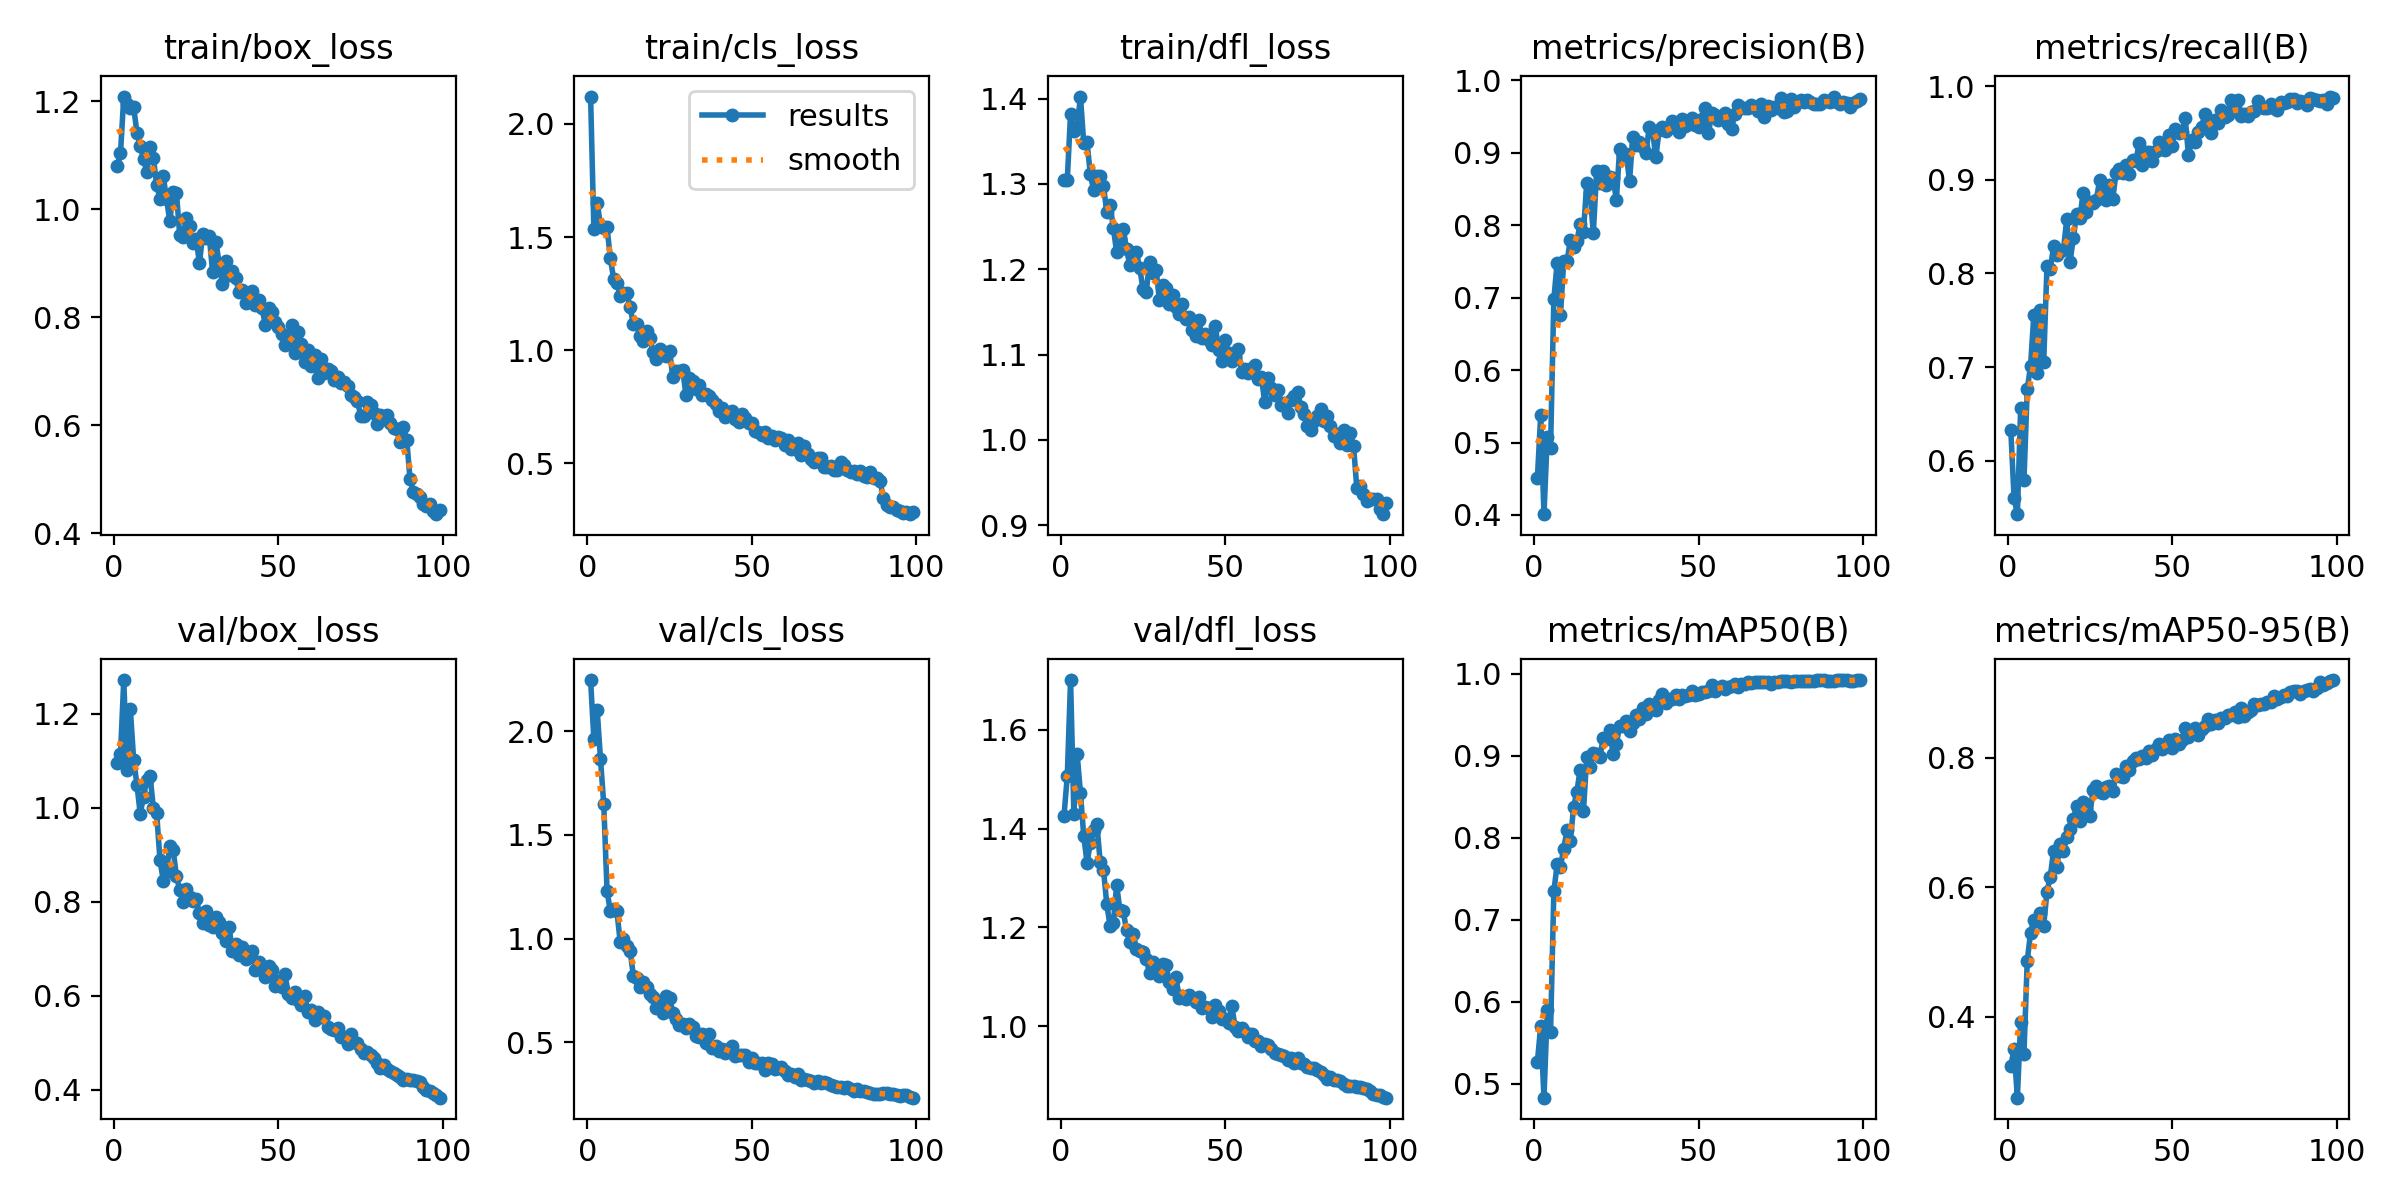

Values plotted in this chart, from the file beside it:
epoch, train/box_loss, train/cls_loss, train/dfl_loss, metrics/precision(B), metrics/recall(B), metrics/mAP50(B), metrics/mAP50-95(B), val/box_loss, val/cls_loss, val/dfl_loss, lr/pg0, lr/pg1, lr/pg2
1, 1.08, 2.121, 1.304, 0.4507, 0.6331, 0.5268, 0.3239, 1.094, 2.247, 1.426, 0.0004133, 0.0004133, 0.0004133
2, 1.103, 1.534, 1.305, 0.5376, 0.56, 0.57, 0.3507, 1.113, 1.961, 1.506, 0.0008217, 0.0008217, 0.0008217
3, 1.209, 1.652, 1.383, 0.4011, 0.5428, 0.4831, 0.2754, 1.271, 2.104, 1.701, 0.001222, 0.001222, 0.001222
4, 1.195, 1.553, 1.362, 0.5081, 0.656, 0.5895, 0.3924, 1.08, 1.868, 1.43, 0.001213, 0.001213, 0.001213
5, 1.187, 1.539, 1.366, 0.4926, 0.5791, 0.5634, 0.343, 1.209, 1.649, 1.55, 0.0012, 0.0012, 0.0012
6, 1.19, 1.543, 1.403, 0.6977, 0.6761, 0.7344, 0.4866, 1.102, 1.231, 1.473, 0.001187, 0.001187, 0.001187
7, 1.142, 1.406, 1.348, 0.7482, 0.7013, 0.7673, 0.5301, 1.049, 1.131, 1.385, 0.001175, 0.001175, 0.001175
8, 1.117, 1.317, 1.349, 0.6757, 0.7552, 0.7648, 0.5503, 0.9867, 1.141, 1.331, 0.001162, 0.001162, 0.001162
9, 1.094, 1.296, 1.312, 0.7503, 0.694, 0.7867, 0.5485, 1.023, 1.131, 1.371, 0.00115, 0.00115, 0.00115
10, 1.069, 1.241, 1.293, 0.7502, 0.7609, 0.8088, 0.5598, 1.058, 0.9842, 1.396, 0.001138, 0.001138, 0.001138
11, 1.115, 1.252, 1.309, 0.7793, 0.7052, 0.7953, 0.5409, 1.068, 1, 1.409, 0.001125, 0.001125, 0.001125
12, 1.095, 1.253, 1.309, 0.7697, 0.808, 0.8369, 0.5936, 0.9982, 0.9619, 1.333, 0.001112, 0.001112, 0.001112
13, 1.045, 1.192, 1.298, 0.7777, 0.8044, 0.8561, 0.6167, 0.9876, 0.9419, 1.317, 0.0011, 0.0011, 0.0011
14, 1.02, 1.114, 1.267, 0.8023, 0.8292, 0.883, 0.6566, 0.889, 0.8206, 1.247, 0.001087, 0.001087, 0.001087
15, 1.061, 1.118, 1.276, 0.7909, 0.8197, 0.8325, 0.6317, 0.8444, 0.812, 1.204, 0.001075, 0.001075, 0.001075
16, 1.018, 1.063, 1.249, 0.8584, 0.8242, 0.898, 0.6672, 0.8652, 0.766, 1.209, 0.001063, 0.001063, 0.001063
17, 0.9777, 1.042, 1.22, 0.8445, 0.8252, 0.8862, 0.6568, 0.9174, 0.7884, 1.286, 0.00105, 0.00105, 0.00105
18, 1.031, 1.084, 1.235, 0.789, 0.8578, 0.9038, 0.6784, 0.9103, 0.7667, 1.235, 0.001038, 0.001038, 0.001038
19, 1.031, 1.055, 1.248, 0.8743, 0.8121, 0.9019, 0.69, 0.8546, 0.7327, 1.232, 0.001025, 0.001025, 0.001025
20, 0.9524, 0.9909, 1.224, 0.8585, 0.8375, 0.8987, 0.7062, 0.824, 0.718, 1.195, 0.001012, 0.001012, 0.001012
21, 0.9482, 0.9607, 1.205, 0.8746, 0.8636, 0.9214, 0.7253, 0.7997, 0.6671, 1.17, 0.001, 0.001, 0.001
22, 0.9846, 1.006, 1.219, 0.8558, 0.8598, 0.9206, 0.703, 0.826, 0.6936, 1.186, 0.0009875, 0.0009875, 0.0009875
23, 0.9687, 0.9882, 1.22, 0.8669, 0.8863, 0.9318, 0.7325, 0.8092, 0.6432, 1.156, 0.000975, 0.000975, 0.000975
24, 0.9379, 0.9761, 1.202, 0.8656, 0.866, 0.9019, 0.7215, 0.8003, 0.7238, 1.153, 0.0009625, 0.0009625, 0.0009625
25, 0.9453, 0.9968, 1.177, 0.8348, 0.876, 0.9141, 0.7106, 0.8055, 0.7141, 1.15, 0.00095, 0.00095, 0.00095
26, 0.8998, 0.8809, 1.174, 0.9059, 0.8753, 0.9364, 0.7509, 0.7748, 0.6423, 1.136, 0.0009375, 0.0009375, 0.0009375
27, 0.9542, 0.9082, 1.208, 0.8977, 0.8786, 0.9364, 0.7559, 0.7547, 0.6109, 1.108, 0.000925, 0.000925, 0.000925
28, 0.946, 0.9073, 1.196, 0.8987, 0.9, 0.9426, 0.7479, 0.7808, 0.5853, 1.131, 0.0009125, 0.0009125, 0.0009125
29, 0.9499, 0.9123, 1.199, 0.8611, 0.8894, 0.9294, 0.7458, 0.7496, 0.5892, 1.113, 0.0009, 0.0009, 0.0009
30, 0.8831, 0.8009, 1.164, 0.9218, 0.8782, 0.9402, 0.755, 0.7454, 0.5671, 1.103, 0.0008875, 0.0008875, 0.0008875
31, 0.9397, 0.8788, 1.181, 0.9105, 0.8948, 0.9496, 0.756, 0.7666, 0.5889, 1.126, 0.000875, 0.000875, 0.000875
32, 0.8989, 0.8622, 1.178, 0.9154, 0.8799, 0.9445, 0.7482, 0.7566, 0.5734, 1.124, 0.0008625, 0.0008625, 0.0008625
33, 0.8609, 0.8299, 1.159, 0.9074, 0.9076, 0.9579, 0.7754, 0.7326, 0.5292, 1.089, 0.00085, 0.00085, 0.00085
34, 0.9049, 0.8459, 1.17, 0.8993, 0.912, 0.951, 0.7716, 0.7166, 0.5233, 1.075, 0.0008375, 0.0008375, 0.0008375
35, 0.8784, 0.8035, 1.156, 0.9357, 0.9076, 0.9627, 0.7703, 0.7465, 0.5383, 1.1, 0.000825, 0.000825, 0.000825
36, 0.8861, 0.8049, 1.148, 0.9304, 0.9161, 0.9567, 0.7869, 0.6939, 0.497, 1.057, 0.0008125, 0.0008125, 0.0008125
37, 0.8733, 0.7956, 1.159, 0.8936, 0.9059, 0.9558, 0.7814, 0.7103, 0.5382, 1.062, 0.0008, 0.0008, 0.0008
38, 0.846, 0.7807, 1.141, 0.9315, 0.9215, 0.9678, 0.7954, 0.687, 0.4708, 1.055, 0.0007875, 0.0007875, 0.0007875
39, 0.8496, 0.7643, 1.144, 0.9353, 0.9198, 0.9747, 0.7996, 0.7024, 0.4817, 1.064, 0.000775, 0.000775, 0.000775
40, 0.8259, 0.7335, 1.129, 0.93, 0.9392, 0.964, 0.7979, 0.6785, 0.4589, 1.056, 0.0007625, 0.0007625, 0.0007625
41, 0.8398, 0.744, 1.122, 0.9346, 0.9163, 0.9696, 0.8024, 0.6842, 0.4689, 1.05, 0.00075, 0.00075, 0.00075
42, 0.8493, 0.7052, 1.14, 0.9442, 0.93, 0.9686, 0.7994, 0.6952, 0.4501, 1.058, 0.0007375, 0.0007375, 0.0007375
43, 0.8228, 0.7131, 1.119, 0.9381, 0.9302, 0.9742, 0.8114, 0.6554, 0.4696, 1.038, 0.000725, 0.000725, 0.000725
44, 0.8318, 0.7332, 1.124, 0.9281, 0.9202, 0.9685, 0.8043, 0.6724, 0.4812, 1.04, 0.0007125, 0.0007125, 0.0007125
45, 0.8165, 0.6948, 1.117, 0.947, 0.9311, 0.9744, 0.8134, 0.6634, 0.435, 1.037, 0.0007, 0.0007, 0.0007
46, 0.7863, 0.6849, 1.111, 0.9376, 0.9402, 0.9731, 0.8208, 0.6391, 0.4371, 1.019, 0.0006875, 0.0006875, 0.0006875
47, 0.8165, 0.7172, 1.133, 0.94, 0.9333, 0.9744, 0.8134, 0.6639, 0.4402, 1.043, 0.000675, 0.000675, 0.000675
48, 0.8103, 0.7016, 1.105, 0.9478, 0.932, 0.9786, 0.8202, 0.655, 0.4378, 1.03, 0.0006625, 0.0006625, 0.0006625
49, 0.7901, 0.6764, 1.093, 0.9389, 0.9479, 0.9735, 0.8272, 0.6209, 0.4039, 1.014, 0.00065, 0.00065, 0.00065
50, 0.7819, 0.6797, 1.117, 0.9359, 0.9362, 0.9752, 0.8156, 0.6304, 0.4219, 1.015, 0.0006375, 0.0006375, 0.0006375
51, 0.7695, 0.6412, 1.102, 0.9474, 0.9549, 0.978, 0.8296, 0.618, 0.4004, 1.006, 0.000625, 0.000625, 0.000625
52, 0.7489, 0.6375, 1.092, 0.962, 0.9499, 0.9781, 0.8216, 0.645, 0.4016, 1.041, 0.0006125, 0.0006125, 0.0006125
53, 0.7538, 0.6245, 1.099, 0.927, 0.9516, 0.9784, 0.8273, 0.6032, 0.4016, 0.9982, 0.0006, 0.0006, 0.0006
54, 0.7846, 0.6367, 1.106, 0.9553, 0.9662, 0.9865, 0.8465, 0.5955, 0.3676, 0.9903, 0.0005875, 0.0005875, 0.0005875
55, 0.734, 0.6126, 1.08, 0.952, 0.9265, 0.979, 0.8321, 0.6078, 0.3984, 0.9963, 0.000575, 0.000575, 0.000575
56, 0.7729, 0.6198, 1.083, 0.9452, 0.9423, 0.9823, 0.8408, 0.5901, 0.3943, 0.9888, 0.0005625, 0.0005625, 0.0005625
57, 0.7504, 0.6053, 1.078, 0.9493, 0.9401, 0.9846, 0.8457, 0.5804, 0.3704, 0.9788, 0.00055, 0.00055, 0.00055
58, 0.7176, 0.6148, 1.084, 0.9555, 0.9517, 0.9811, 0.8351, 0.5987, 0.3754, 0.9839, 0.0005375, 0.0005375, 0.0005375
59, 0.7384, 0.6137, 1.088, 0.9402, 0.9569, 0.9832, 0.8452, 0.5649, 0.3809, 0.9695, 0.000525, 0.000525, 0.000525
60, 0.7104, 0.5809, 1.071, 0.9335, 0.9702, 0.9848, 0.8492, 0.5683, 0.3593, 0.9694, 0.0005125, 0.0005125, 0.0005125
... 39 more rows
